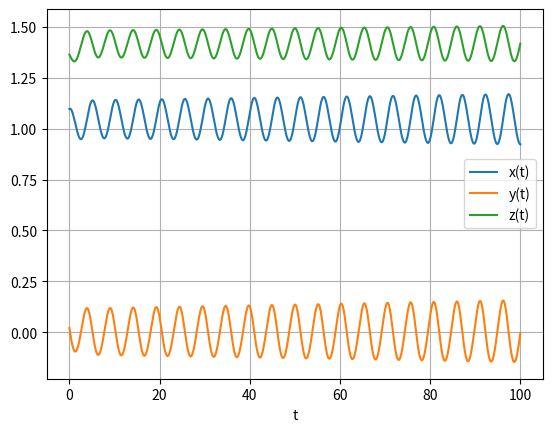

Recreate this plot in Python.
import numpy as np
import matplotlib.pyplot as plt
from scipy.integrate import solve_ivp


def system(t,q): #our system of equations
    x,y,z=q

    dxdt=y
    dydt=np.sin(x)*(z**2*np.cos(x)-1)-e*y
    dzdt=a*np.cos(x)-a*b

    return [dxdt,dydt,dzdt]

#our constants which are set arbitrarily atm 
a=1
b=1/2
e=2*a*b**(3/2)-.01

#initial starting vector aat our eq point

q0 = [np.arccos(b) + 0.05, 0.02, 1 / np.sqrt(b) - 0.05]
t_span=(0,100)# going from -20 to 20
t_eval=np.linspace(0,100,1000)


sol=solve_ivp(system,t_span,q0,t_eval=t_eval) #solving the system
plt.plot(sol.t,sol.y[0],label="x(t)") #plotting xt
plt.plot(sol.t,sol.y[1],label="y(t)") #plotting yt
plt.plot(sol.t,sol.y[2],label="z(t)") #plotting zt

plt.xlabel('t')
plt.legend()
plt.grid()
plt.show()
